2-way image classification set "dataset" from GitHub (xylofonsosolala/laboratory_practice_cv); label vocabulary: lakes, rivers.

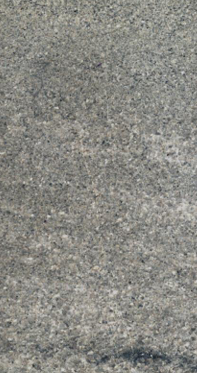
Label: rivers

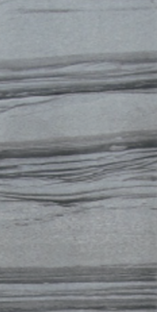
Label: lakes

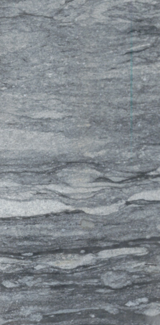
Label: lakes

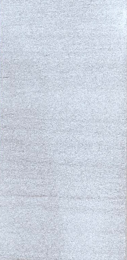
Label: rivers

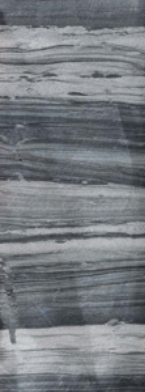
Label: lakes

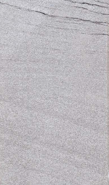
Label: rivers
